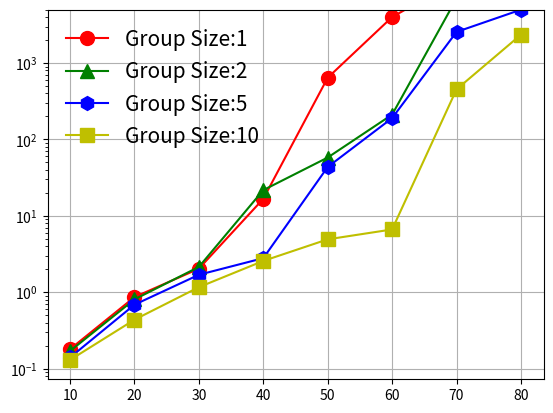

Write Python code to recreate this figure.
import numpy as np
import matplotlib.pyplot as plt
import matplotlib.ticker as ticker

# evenly sampled time at 200ms intervals
x = [10,20,30,40,50,60,70,80]

noTactic1 = [0.18,0.8640999794,2.036143065,16.71143389,643,4005.580206,11894.67818,15000]
noTactic2 = [0.17,0.8066310883, 2.146327019, 21.74198389, 58,211.5037289, 7000, 10000]
noTactic5 = [0.14,0.6872601509,1.693818092,2.794470072,43.64237714,190.4395521,2558,5000]
noTactic10 = [0.13,0.4372241497,1.165225983,2.570262909,4.928798914,6.639307022,453,2353.869107]

markersize = 10
# red dashes, blue squares and green triangles
plt.plot(x, noTactic1, 'r', marker="o", markersize=markersize, label="Group Size:1")
plt.plot(x, noTactic2, 'g', marker="^", markersize=markersize, label="Group Size:2")
plt.plot(x, noTactic5, 'b', marker="h", markersize=markersize, label="Group Size:5")
plt.plot(x, noTactic10, 'y', marker="s", markersize=markersize, label="Group Size:10")


plt.yscale('log')
plt.ylim(ymax=5000)

plt.legend(loc='upper left', frameon=False, fontsize=15)

plt.grid()
plt.savefig('noTacticIsolation.eps', format='eps', dpi=1000)
plt.show()